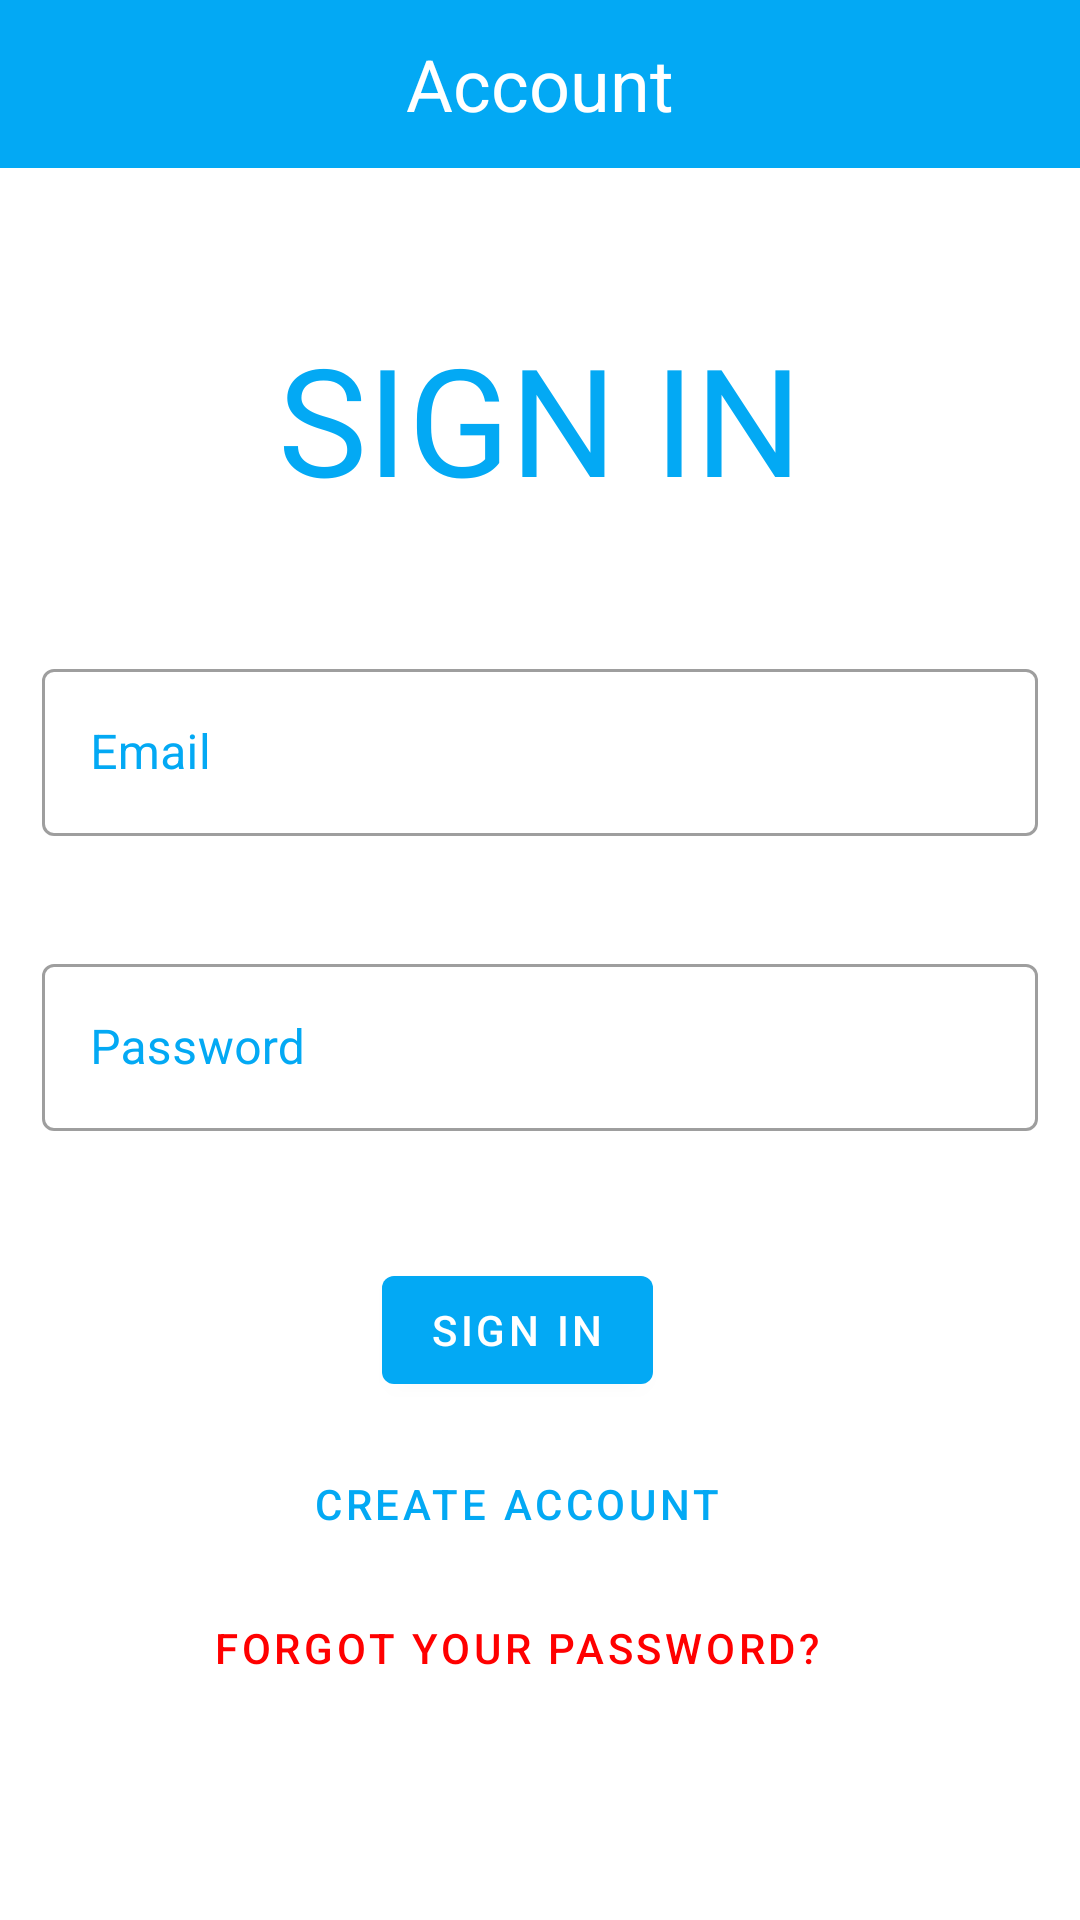

Produce the Android XML layout that renders to this screen, including the resource entries it uses.
<!-- AndroidManifest.xml: application theme Theme.DemoApp -->
<!-- res/layout/fragment_login.xml -->
<?xml version="1.0" encoding="utf-8"?>
<LinearLayout xmlns:android="http://schemas.android.com/apk/res/android"
    xmlns:tools="http://schemas.android.com/tools"
    android:layout_width="match_parent"
    android:layout_height="match_parent"
    xmlns:app="http://schemas.android.com/apk/res-auto"
    tools:context=".fragments.LoginFragment"
    android:orientation="vertical"
    android:layout_gravity="center">

    
    <com.google.android.material.appbar.AppBarLayout
        android:layout_width="match_parent"
        android:layout_height="wrap_content">
        <RelativeLayout
            android:layout_width="match_parent"
            android:layout_height="wrap_content">

            <androidx.appcompat.widget.Toolbar
                android:id="@+id/setting_toolbar"
                android:layout_width="match_parent"
                android:layout_height="?attr/actionBarSize"
                android:background="#03A9F4"
                android:layout_gravity="center_horizontal">
            </androidx.appcompat.widget.Toolbar>
            <TextView
                android:textColor="@color/colorWhite"
                android:textSize="24sp"
                android:layout_centerInParent="true"
                android:layout_width="wrap_content"
                android:layout_height="wrap_content"
                android:text="@string/account"/>

        </RelativeLayout>

    </com.google.android.material.appbar.AppBarLayout>

    <TextView
        android:layout_marginTop="50dp"
        android:layout_width="wrap_content"
        android:layout_height="wrap_content"
        android:text="@string/login"
        android:textAllCaps="true"
        android:textSize="50sp"
        android:textColor="@color/colorPrimary"
        android:layout_marginBottom="40dp"
        android:layout_gravity="center"/>

    <LinearLayout
        android:layout_width="match_parent"
        android:layout_height="wrap_content"
        android:orientation="horizontal"
        style="@style/Widget.EditBox">


        <com.google.android.material.textfield.TextInputLayout
            android:id="@+id/textInputEmail"
            android:layout_width="match_parent"
            android:layout_height="wrap_content"
            android:layout_margin="4dp"
            app:errorEnabled="true"
            style="@style/Widget.TextInputLayout"
            android:hint="Email"
            android:textColorHint="@color/colorPrimary"
            >

            <com.google.android.material.textfield.TextInputEditText
                android:id="@+id/editTextEmail"
                android:layout_width="match_parent"
                android:layout_height="wrap_content"
                android:inputType="text"
                android:maxLines="1"
               />
        </com.google.android.material.textfield.TextInputLayout>
    </LinearLayout>


    <LinearLayout
        android:layout_width="match_parent"
        android:layout_height="wrap_content"
        android:orientation="horizontal"
        style="@style/Widget.EditBox">



        <com.google.android.material.textfield.TextInputLayout
            android:id="@+id/textInputPassword"
            android:layout_width="match_parent"
            android:layout_height="wrap_content"
            android:layout_margin="4dp"
            app:errorEnabled="true"
            style="@style/Widget.TextInputLayout"
            android:hint="@string/password"
            android:textColorHint="@color/colorPrimary">

            <com.google.android.material.textfield.TextInputEditText
                android:id="@+id/editTextPassword"
                android:layout_width="match_parent"
                android:layout_height="wrap_content"
                android:inputType="textPassword" />
        </com.google.android.material.textfield.TextInputLayout>

    </LinearLayout>

    <ProgressBar
        android:id="@+id/progressBarLogin"
        android:layout_width="match_parent"
        android:layout_height="wrap_content"
        android:layout_marginVertical="10dp"
        android:visibility="gone"/>


    <LinearLayout
        android:orientation="vertical"
        android:layout_width="match_parent"
        android:layout_height="wrap_content"
        android:paddingRight="15dp"
        android:gravity="center">

        <com.google.android.material.button.MaterialButton
            android:id="@+id/buttonSignIn"
            android:layout_width="wrap_content"
            android:layout_height="wrap_content"
            android:layout_marginTop="10dp"
            android:text="@string/login"
            />

        <com.google.android.material.button.MaterialButton
            android:layout_marginTop="10dp"
            android:id="@+id/buttonRegisterLogin"
            android:layout_width="wrap_content"
            android:layout_height="wrap_content"
            android:text="@string/create_new_account"
            style="@style/Widget.MaterialComponents.Button.TextButton"/>

        <com.google.android.material.button.MaterialButton
            android:layout_width="wrap_content"
            android:layout_height="wrap_content"
            android:text="@string/forgot_password"
            android:id="@+id/buttonForgotPassword"
            android:textColor="@color/colorRed"
            style="@style/Widget.MaterialComponents.Button.TextButton"/>


    </LinearLayout>

</LinearLayout>
<!-- resources referenced by this layout -->
<resources>
  <color name="colorPrimary">#03A9F4</color>
  <color name="colorRed">#FF0000</color>
  <color name="colorWhite">#ffffff</color>
  <string name="account">Account</string>
  <string name="create_new_account">Create account</string>
  <string name="forgot_password">Forgot your password?</string>
  <string name="login">Sign in</string>
  <string name="password">Password</string>
  <style name="Widget.EditBox" parent="Theme.MaterialComponents">
          <item name="android:paddingLeft">10dp</item>
          <item name="android:paddingRight">10dp</item>
      </style>
  <style name="Widget.TextInputLayout" parent="Widget.MaterialComponents.TextInputLayout.OutlinedBox">
          <item name="hintTextAppearance">@style/TextAppearance.TextInputLayout.HintText</item>
          <item name="hintTextColor">@color/colorPrimary</item>
          <item name="android:paddingBottom">8dp</item>
          <item name="android:textColorHint">?attr/colorPrimaryDark</item>
      </style>
  <style name="Theme.DemoApp" parent="Theme.MaterialComponents.Light.NoActionBar">
          
          <item name="colorPrimary">@color/colorPrimary</item>
          <item name="colorPrimaryDark">@color/colorPrimaryDark</item>
          <item name="colorAccent">@color/colorAccent</item>
      </style>
  <style name="TextAppearance.TextInputLayout.HintText" parent="TextAppearance.MaterialComponents.Subtitle2">
          <item name="android:textColor">?android:attr/textColorPrimary</item>
      </style>
  <color name="colorPrimaryDark">#3700B3</color>
  <color name="colorAccent">#03DAC5</color>
</resources>
